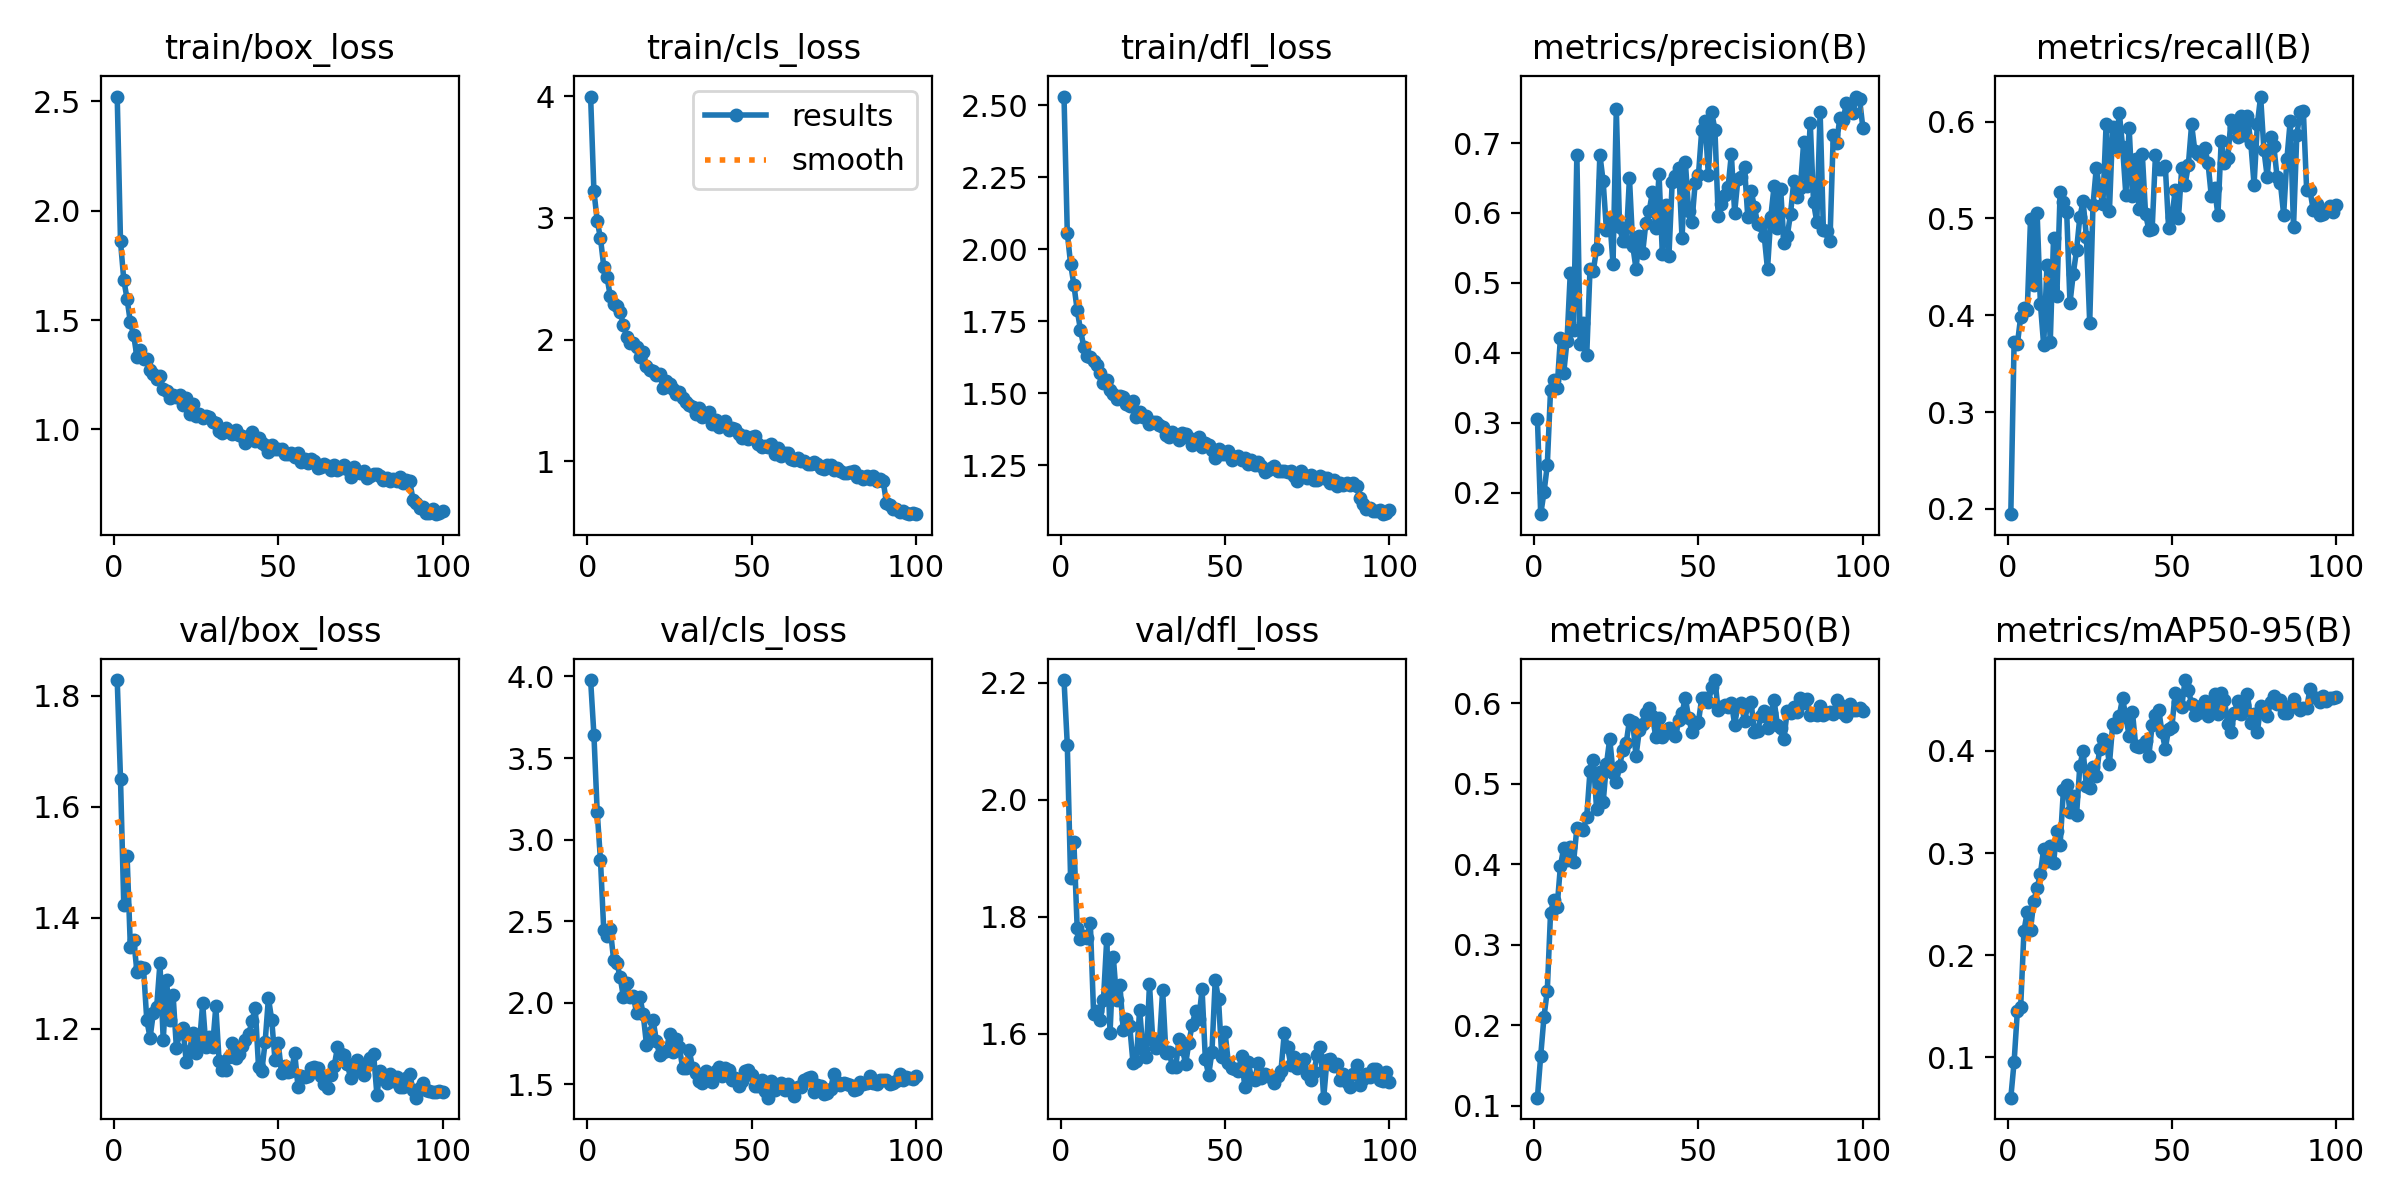

Source data for this figure (header and first rows):
epoch, time, train/box_loss, train/cls_loss, train/dfl_loss, metrics/precision(B), metrics/recall(B), metrics/mAP50(B), metrics/mAP50-95(B), val/box_loss, val/cls_loss, val/dfl_loss, lr/pg0, lr/pg1, lr/pg2
1, 68.8, 2.523, 3.997, 2.53, 0.3058, 0.1945, 0.1103, 0.0603, 1.829, 3.978, 2.205, 0.0003695, 0.0003695, 0.0003695
2, 130.2, 1.86, 3.222, 2.056, 0.1692, 0.3726, 0.1622, 0.09524, 1.65, 3.644, 2.094, 0.0007325, 0.0007325, 0.0007325
3, 190.5, 1.684, 2.977, 1.949, 0.2003, 0.3703, 0.2107, 0.1455, 1.422, 3.172, 1.866, 0.001088, 0.001088, 0.001088
4, 250.7, 1.597, 2.833, 1.876, 0.239, 0.3983, 0.2429, 0.1493, 1.512, 2.874, 1.928, 0.001078, 0.001078, 0.001078
5, 311, 1.49, 2.6, 1.789, 0.347, 0.4077, 0.34, 0.2236, 1.348, 2.444, 1.782, 0.001067, 0.001067, 0.001067
6, 371.8, 1.432, 2.51, 1.72, 0.3606, 0.4049, 0.3559, 0.2425, 1.361, 2.412, 1.762, 0.001056, 0.001056, 0.001056
7, 434.1, 1.331, 2.355, 1.661, 0.3502, 0.4995, 0.3474, 0.225, 1.303, 2.45, 1.768, 0.001045, 0.001045, 0.001045
8, 495.5, 1.362, 2.291, 1.629, 0.4217, 0.4317, 0.3979, 0.2529, 1.311, 2.263, 1.764, 0.001034, 0.001034, 0.001034
9, 557, 1.321, 2.276, 1.625, 0.3714, 0.5059, 0.4204, 0.2658, 1.309, 2.242, 1.79, 0.001023, 0.001023, 0.001023
10, 617.8, 1.321, 2.228, 1.613, 0.4167, 0.4119, 0.4058, 0.2797, 1.215, 2.155, 1.635, 0.001012, 0.001012, 0.001012
11, 679.1, 1.272, 2.117, 1.596, 0.5143, 0.369, 0.4217, 0.3041, 1.184, 2.032, 1.64, 0.001001, 0.001001, 0.001001
12, 740.8, 1.253, 2.023, 1.569, 0.4329, 0.4516, 0.403, 0.2917, 1.229, 2.119, 1.623, 0.00099, 0.00099, 0.00099
13, 802.4, 1.229, 1.972, 1.534, 0.6832, 0.3726, 0.4448, 0.3069, 1.239, 2.036, 1.658, 0.000979, 0.000979, 0.000979
14, 863.9, 1.244, 1.968, 1.545, 0.4121, 0.4803, 0.4438, 0.2901, 1.318, 2.041, 1.763, 0.000968, 0.000968, 0.000968
15, 925.2, 1.186, 1.935, 1.51, 0.443, 0.4195, 0.4432, 0.3219, 1.179, 1.935, 1.601, 0.000957, 0.000957, 0.000957
16, 984.9, 1.175, 1.859, 1.495, 0.3965, 0.5269, 0.4591, 0.3077, 1.287, 2.033, 1.731, 0.000946, 0.000946, 0.000946
17, 1046, 1.142, 1.895, 1.479, 0.5196, 0.5174, 0.516, 0.3617, 1.216, 1.929, 1.658, 0.000935, 0.000935, 0.000935
18, 1107, 1.156, 1.783, 1.491, 0.5173, 0.5064, 0.5302, 0.3668, 1.26, 1.742, 1.684, 0.000924, 0.000924, 0.000924
19, 1168, 1.15, 1.754, 1.485, 0.5486, 0.4127, 0.469, 0.3406, 1.166, 1.812, 1.607, 0.000913, 0.000913, 0.000913
20, 1230, 1.158, 1.741, 1.461, 0.6835, 0.4428, 0.5144, 0.3556, 1.192, 1.896, 1.625, 0.000902, 0.000902, 0.000902
21, 1293, 1.11, 1.71, 1.456, 0.6451, 0.4672, 0.4769, 0.3373, 1.201, 1.765, 1.613, 0.000891, 0.000891, 0.000891
22, 1355, 1.142, 1.713, 1.472, 0.5752, 0.5016, 0.5242, 0.3857, 1.14, 1.68, 1.549, 0.00088, 0.00088, 0.00088
23, 1418, 1.07, 1.606, 1.417, 0.5912, 0.5177, 0.5559, 0.3999, 1.16, 1.695, 1.554, 0.000869, 0.000869, 0.000869
24, 1480, 1.117, 1.66, 1.435, 0.5272, 0.4804, 0.514, 0.3653, 1.191, 1.703, 1.641, 0.000858, 0.000858, 0.000858
25, 1543, 1.061, 1.632, 1.416, 0.7485, 0.3923, 0.502, 0.3635, 1.156, 1.807, 1.574, 0.000847, 0.000847, 0.000847
26, 1605, 1.069, 1.592, 1.419, 0.5794, 0.5137, 0.5227, 0.3839, 1.172, 1.695, 1.56, 0.000836, 0.000836, 0.000836
27, 1666, 1.052, 1.55, 1.391, 0.5602, 0.5523, 0.5417, 0.3756, 1.246, 1.774, 1.685, 0.000825, 0.000825, 0.000825
28, 1727, 1.059, 1.566, 1.4, 0.5599, 0.5303, 0.5503, 0.4016, 1.167, 1.726, 1.589, 0.000814, 0.000814, 0.000814
29, 1789, 1.056, 1.522, 1.399, 0.6501, 0.5151, 0.5789, 0.4113, 1.186, 1.599, 1.575, 0.000803, 0.000803, 0.000803
30, 1851, 1.036, 1.484, 1.388, 0.5532, 0.5979, 0.5766, 0.4097, 1.167, 1.597, 1.581, 0.000792, 0.000792, 0.000792
31, 1912, 1.029, 1.465, 1.383, 0.5201, 0.5077, 0.5347, 0.3872, 1.24, 1.709, 1.675, 0.000781, 0.000781, 0.000781
32, 1974, 0.9926, 1.449, 1.354, 0.5675, 0.5949, 0.5664, 0.4261, 1.141, 1.602, 1.567, 0.00077, 0.00077, 0.00077
33, 2037, 0.9854, 1.392, 1.348, 0.5426, 0.5735, 0.5741, 0.4238, 1.126, 1.569, 1.568, 0.000759, 0.000759, 0.000759
34, 2099, 1.006, 1.438, 1.365, 0.586, 0.6094, 0.5876, 0.4345, 1.125, 1.521, 1.543, 0.000748, 0.000748, 0.000748
35, 2161, 0.9915, 1.365, 1.355, 0.6026, 0.5739, 0.594, 0.4517, 1.148, 1.509, 1.544, 0.000737, 0.000737, 0.000737
36, 2223, 0.9772, 1.369, 1.336, 0.6302, 0.5245, 0.5843, 0.4332, 1.175, 1.583, 1.591, 0.000726, 0.000726, 0.000726
37, 2286, 0.9961, 1.402, 1.363, 0.5781, 0.5936, 0.558, 0.4147, 1.147, 1.563, 1.574, 0.000715, 0.000715, 0.000715
38, 2348, 0.9754, 1.308, 1.356, 0.6557, 0.5235, 0.5814, 0.4381, 1.154, 1.513, 1.549, 0.000704, 0.000704, 0.000704
39, 2410, 0.9704, 1.337, 1.343, 0.5419, 0.5609, 0.5575, 0.4049, 1.17, 1.582, 1.585, 0.000693, 0.000693, 0.000693
40, 2472, 0.9395, 1.28, 1.318, 0.6108, 0.5095, 0.5629, 0.4041, 1.18, 1.606, 1.616, 0.000682, 0.000682, 0.000682
41, 2535, 0.9639, 1.3, 1.339, 0.5378, 0.5664, 0.569, 0.4057, 1.19, 1.554, 1.639, 0.000671, 0.000671, 0.000671
42, 2598, 0.9882, 1.327, 1.349, 0.6442, 0.5042, 0.5677, 0.41, 1.214, 1.602, 1.625, 0.00066, 0.00066, 0.00066
43, 2660, 0.9485, 1.256, 1.312, 0.6535, 0.4883, 0.559, 0.3953, 1.238, 1.586, 1.676, 0.000649, 0.000649, 0.000649
44, 2725, 0.9587, 1.272, 1.328, 0.6637, 0.4892, 0.5794, 0.4257, 1.13, 1.526, 1.556, 0.000638, 0.000638, 0.000638
45, 2787, 0.9356, 1.262, 1.319, 0.5637, 0.5652, 0.5877, 0.4353, 1.124, 1.536, 1.53, 0.000627, 0.000627, 0.000627
46, 2848, 0.9299, 1.221, 1.302, 0.6735, 0.5512, 0.607, 0.4401, 1.176, 1.488, 1.569, 0.000616, 0.000616, 0.000616
47, 2910, 0.8965, 1.19, 1.276, 0.6026, 0.5511, 0.5817, 0.4182, 1.255, 1.518, 1.692, 0.0006051, 0.0006051, 0.0006051
48, 2971, 0.9281, 1.211, 1.305, 0.587, 0.5537, 0.5647, 0.402, 1.216, 1.581, 1.659, 0.0005941, 0.0005941, 0.0005941
49, 3032, 0.9093, 1.184, 1.289, 0.6431, 0.4905, 0.5746, 0.4217, 1.143, 1.587, 1.56, 0.0005831, 0.0005831, 0.0005831
50, 3093, 0.9122, 1.202, 1.29, 0.655, 0.5015, 0.5772, 0.4232, 1.174, 1.555, 1.603, 0.0005721, 0.0005721, 0.0005721
51, 3155, 0.908, 1.204, 1.3, 0.7192, 0.5289, 0.6069, 0.4569, 1.12, 1.49, 1.55, 0.0005611, 0.0005611, 0.0005611
52, 3216, 0.8879, 1.14, 1.269, 0.7314, 0.5004, 0.6067, 0.4478, 1.132, 1.488, 1.542, 0.0005501, 0.0005501, 0.0005501
53, 3278, 0.8888, 1.119, 1.279, 0.6542, 0.5524, 0.6012, 0.4431, 1.121, 1.525, 1.54, 0.0005391, 0.0005391, 0.0005391
54, 3339, 0.8936, 1.123, 1.28, 0.7447, 0.535, 0.6196, 0.4694, 1.123, 1.457, 1.536, 0.0005281, 0.0005281, 0.0005281
55, 3402, 0.8741, 1.121, 1.267, 0.719, 0.5548, 0.6288, 0.4601, 1.156, 1.418, 1.562, 0.0005171, 0.0005171, 0.0005171
56, 3466, 0.8913, 1.145, 1.275, 0.5954, 0.5971, 0.5913, 0.4461, 1.095, 1.518, 1.509, 0.0005061, 0.0005061, 0.0005061
57, 3531, 0.8492, 1.056, 1.253, 0.6123, 0.5695, 0.5949, 0.4353, 1.115, 1.466, 1.553, 0.0004951, 0.0004951, 0.0004951
58, 3593, 0.865, 1.105, 1.266, 0.6255, 0.5671, 0.5974, 0.4369, 1.114, 1.498, 1.525, 0.0004841, 0.0004841, 0.0004841
59, 3655, 0.8474, 1.046, 1.249, 0.6368, 0.5645, 0.5954, 0.4444, 1.116, 1.51, 1.52, 0.0004731, 0.0004731, 0.0004731
60, 3718, 0.8655, 1.067, 1.262, 0.6841, 0.5732, 0.6009, 0.4493, 1.128, 1.462, 1.55, 0.0004621, 0.0004621, 0.0004621
... 40 more rows
